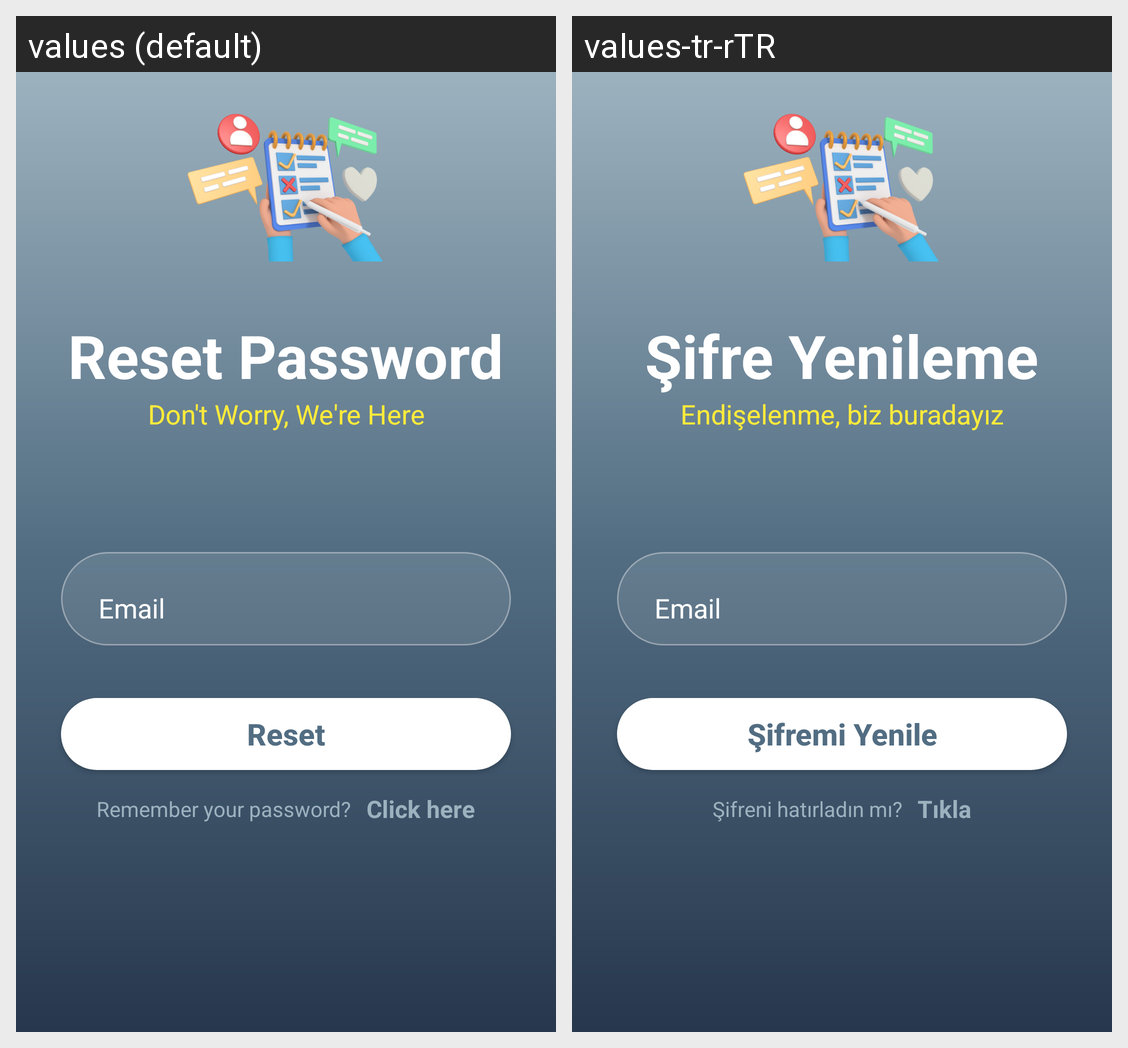

Locale-by-locale string values for the Android screen shown in this grid:
Android screen res/layout/activity_reset_password.xml rendered under 2 locales, left to right: values (default), values-tr-rTR. Device: Nexus 5 (rendered at 1080×1920; each locale shown at half size, 540×960, under a caption strip naming it); theme Theme.MindGuide.
Strings drawn on this screen, with the default value and each locale's value (text and hints the layout hard-codes, and strings that could not be matched under every locale, appear in the picture but are not listed):

reset_password
  values: Reset Password
  values-tr-rTR: Şifre Yenileme

don_t_worry_we_re_here
  values: Don't Worry, We're Here
  values-tr-rTR: Endişelenme, biz buradayız

reset
  values: Reset
  values-tr-rTR: Şifremi Yenile

remember_your_password
  values: Remember your password?
  values-tr-rTR: Şifreni hatırladın mı?

click_here
  values: Click here
  values-tr-rTR: Tıkla
